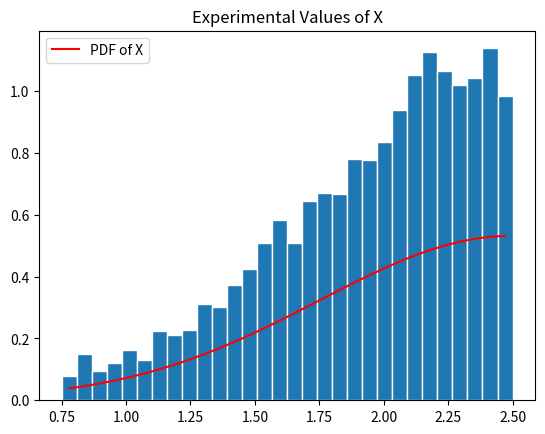

Recreate this plot in Python.
import numpy as np
import matplotlib.pyplot as plt
import math


# Function that calculates normal PDF
def NormPDF(m, s, x):
    f = np.ones(np.size(x))
    for i in range(np.size(x)):
        f[i] = (1/(s*math.sqrt(2*math.pi)))*math.exp(-((x[i]-m)**2)/(2*s**2))
    return f


# main
def main():
    mu = 2.5
    sig = .75
    n = 10000
    # Array of random normal variables
    x = np.random.normal(mu, sig, n)

    # Plotting code
    nbins = 30  # Number of bins
    edgecolor = 'w'  # Color separating bars in the bargraph
    #
    bins = [float(x) for x in np.linspace(sig, mu, nbins + 1)]
    h1, bin_edges = np.histogram(x, bins, density=True)
    # Define points on the horizontal axis
    be1 = bin_edges[0:np.size(bin_edges) - 1]
    be2 = bin_edges[1:np.size(bin_edges)]
    b1 = (be1 + be2) / 2
    barwidth = b1[1] - b1[0]  # Width of bars in the bargraph
    plt.close('all')
    # PLOT THE BAR GRAPH
    fig1 = plt.figure(1)
    plt.bar(b1, h1, width=barwidth, edgecolor=edgecolor)

    f = NormPDF(mu,sig, b1)
    plt.plot(b1, f, 'r')
    plt.title("Experimental Values of X")
    plt.legend(['PDF of X'])
    plt.show()

    # Mu and sigma of X
    mu_x = np.mean(x)
    sig_x = np.std(x)

    print("Mean of x: ", mu_x)
    print("Standard Deviation of x: ", sig_x)

    return 0

main()

